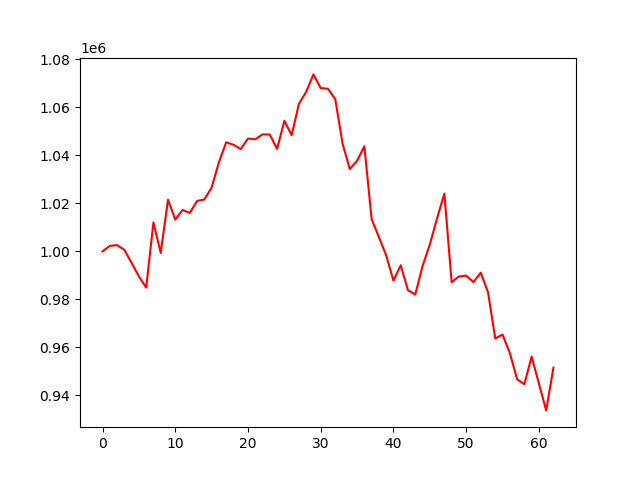

The data file committed next to this chart (first rows):
account_value, date, daily_return
1000000, 2022-07-06, 
1002287, 2022-07-07, 0.002287
1002592, 2022-07-08, 0.000305
1000625, 2022-07-11, -0.001962
995164, 2022-07-12, -0.005458
989561, 2022-07-13, -0.005631
984901, 2022-07-14, -0.004709
1012070, 2022-07-15, 0.02759
999298, 2022-07-18, -0.01262
1021539, 2022-07-19, 0.02226
1013228, 2022-07-20, -0.008135
1017251, 2022-07-21, 0.003971
1016032, 2022-07-22, -0.001199
1021011, 2022-07-25, 0.0049
1021636, 2022-07-26, 0.0006124
1026590, 2022-07-27, 0.004849
1037128, 2022-07-28, 0.01026
1045464, 2022-07-29, 0.008038
1044419, 2022-08-01, -0.001
1042631, 2022-08-02, -0.001712
1047019, 2022-08-03, 0.004208
1046688, 2022-08-04, -0.0003162
1048759, 2022-08-05, 0.001979
1048677, 2022-08-08, -7.822136715562866e-05
1042700, 2022-08-09, -0.0057
1054421, 2022-08-10, 0.01124
1048433, 2022-08-11, -0.005679
1061444, 2022-08-12, 0.01241
1066515, 2022-08-15, 0.004778
1073766, 2022-08-16, 0.006799
1068072, 2022-08-17, -0.005303
1067772, 2022-08-18, -0.0002807
1063443, 2022-08-19, -0.004054
1044950, 2022-08-22, -0.01739
1034276, 2022-08-23, -0.01021
1037768, 2022-08-24, 0.003377
1043804, 2022-08-25, 0.005816
1013451, 2022-08-26, -0.02908
1005941, 2022-08-29, -0.00741
998302, 2022-08-30, -0.007595
987780, 2022-08-31, -0.01054
994221, 2022-09-01, 0.00652
983763, 2022-09-02, -0.01052
982019, 2022-09-06, -0.001773
993835, 2022-09-07, 0.01203
1002851, 2022-09-08, 0.009071
1013773, 2022-09-09, 0.01089
1024096, 2022-09-12, 0.01018
987157, 2022-09-13, -0.03607
989524, 2022-09-14, 0.002397
989864, 2022-09-15, 0.0003434
987168, 2022-09-16, -0.002723
991114, 2022-09-19, 0.003997
983023, 2022-09-20, -0.008163
963679, 2022-09-21, -0.01968
965318, 2022-09-22, 0.001701
957659, 2022-09-23, -0.007934
946687, 2022-09-26, -0.01146
944590, 2022-09-27, -0.002214
956146, 2022-09-28, 0.01223
... 3 more rows
